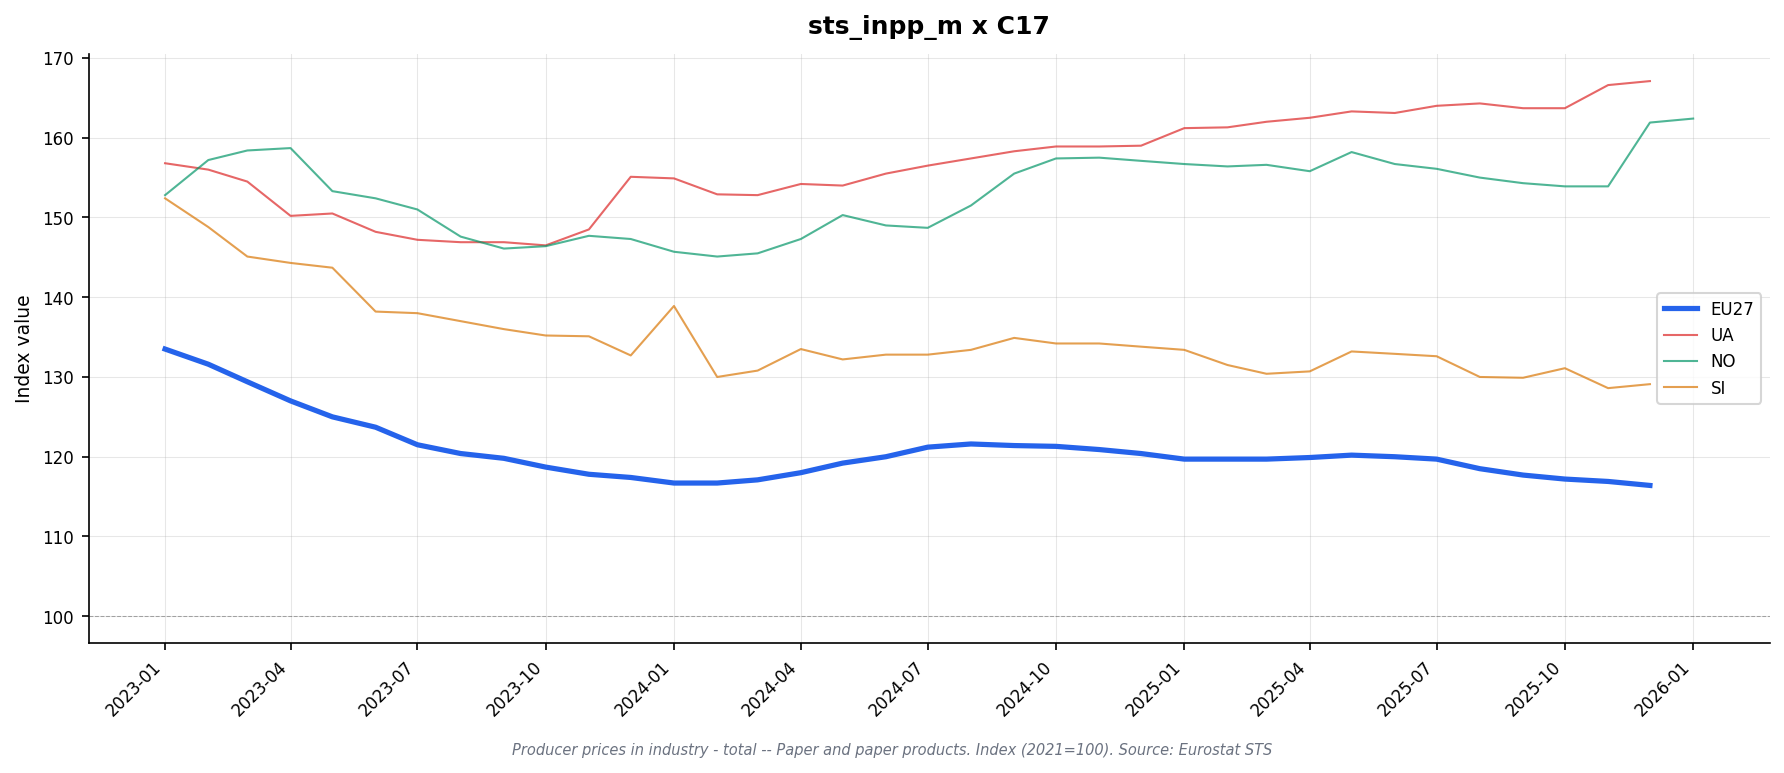

The table this chart was drawn from, first rows:
freq, indic_bt, nace_r2, s_adj, unit, geo\TIME_PERIOD, 2023-01, 2023-02, 2023-03, 2023-04, 2023-05, 2023-06, 2023-07, 2023-08, 2023-09, 2023-10, 2023-11, 2023-12, 2024-01, 2024-02, 2024-03, 2024-04, 2024-05, 2024-06
M, PRC_PRR, C17, NSA, I21, AT, 128.0, 126.4, 125.6, 124.1, 122.1, 120.0, 117.7, 117.5, 117.2, 116.6, 115.2, 113.9, 114.3, 114.8, 115.2, 116.2, 116.8, 117.1
M, PRC_PRR, C17, NSA, I21, BE, 137.6, 135.0, 133.2, 131.4, 130.7, 127.6, 125.6, 124.3, 122.3, 121.8, 120.3, 120.1, 119.4, 119.1, 118.3, 118.8, 120.6, 120.9
M, PRC_PRR, C17, NSA, I21, BG, 133.6, 131.9, 132.8, 132.4, 131.6, 131.0, 130.8, 129.5, 125.7, 120.5, 121.7, 121.0, 120.4, 120.8, 121.3, 121.8, 123.3, 124.1
M, PRC_PRR, C17, NSA, I21, CH, 121.7, 123.3, 123.3, 123.3, 120.8, 120.8, 120.8, 115.8, 115.8, 115.8, 113.9, 113.9, 113.9, 110.2, 110.2, 110.2, 111.1, 111.1
M, PRC_PRR, C17, NSA, I21, CZ, 126.5, 123.9, 121.6, 118.1, 116.8, 116.3, 115.4, 114.7, 114.1, 114.0, 113.0, 112.8, 112.2, 113.8, 113.8, 114.4, 113.7, 113.6
M, PRC_PRR, C17, NSA, I21, DE, 133.5, 131.3, 129.4, 127.0, 125.5, 124.3, 122.3, 121.3, 120.6, 119.9, 119.0, 118.3, 117.5, 117.0, 117.1, 118.2, 118.6, 119.5
M, PRC_PRR, C17, NSA, I21, DK, 121.0, 121.0, 120.3, 116.8, 117.2, 116.8, 114.9, 114.6, 114.5, 114.5, 113.3, 112.5, 112.3, 115.3, 115.4, 115.3, 114.8, 114.7
M, PRC_PRR, C17, NSA, I21, EA19, 132.7, 130.8, 128.6, 126.2, 124.4, 122.8, 120.5, 119.6, 118.6, 117.7, 117.3, 117.1, 116.7, 116.4, 116.8, 117.7, 118.6, 119.5
M, PRC_PRR, C17, NSA, I21, EA20, 132.7, 130.8, 128.6, 126.2, 124.3, 122.8, 120.5, 119.5, 118.6, 117.7, 117.3, 117.1, 116.7, 116.4, 116.8, 117.7, 118.6, 119.5
M, PRC_PRR, C17, NSA, I21, EA21, 132.7, 130.8, 128.6, 126.2, 124.4, 122.8, 120.5, 119.6, 118.6, 117.7, 117.4, 117.2, 116.7, 116.4, 116.8, 117.7, 118.6, 119.5
M, PRC_PRR, C17, NSA, I21, EL, 121.9, 121.0, 121.2, 120.8, 122.6, 124.1, 122.7, 124.2, 122.9, 122.1, 122.1, 119.9, 122.3, 121.7, 121.4, 121.3, 121.1, 122.2
M, PRC_PRR, C17, NSA, I21, ES, 130.7, 128.3, 126.9, 125.7, 123.8, 122.4, 120.9, 119.6, 119.4, 118.8, 118.4, 118.4, 118.3, 118.2, 118.3, 119.6, 120.3, 121.7
M, PRC_PRR, C17, NSA, I21, EU27_2020, 133.5, 131.6, 129.4, 127.0, 125.0, 123.7, 121.5, 120.4, 119.8, 118.7, 117.8, 117.4, 116.7, 116.7, 117.1, 118.0, 119.2, 120.0
M, PRC_PRR, C17, NSA, I21, FI, 134.2, 133.1, 130.1, 126.1, 124.0, 121.1, 117.4, 115.2, 113.7, 113.2, 113.0, 112.7, 113.5, 113.0, 113.9, 115.9, 118.9, 120.0
M, PRC_PRR, C17, NSA, I21, FR, 132.5, 131.7, 129.0, 126.7, 125.1, 123.5, 121.3, 119.4, 118.4, 117.2, 116.3, 115.9, 115.1, 114.2, 114.2, 115.0, 115.5, 116.9
M, PRC_PRR, C17, NSA, I21, HR, 130.9, 130.1, 129.4, 126.7, 123.5, 121.3, 120.5, 120.4, 120.7, 119.7, 119.9, 119.4, 118.3, 117.1, 116.9, 116.9, 117.6, 118.0
M, PRC_PRR, C17, NSA, I21, HU, 144.3, 141.2, 138.7, 134.6, 131.2, 129.5, 130.1, 129.3, 131.0, 128.5, 126.6, 126.6, 125.9, 126.7, 126.7, 126.9, 130.8, 132.6
M, PRC_PRR, C17, NSA, I21, IE, 105.9, 106.1, 105.5, 105.6, 105.6, 105.5, 104.5, 104.4, 104.6, 104.5, 104.5, 104.9, 104.9, 105.0, 105.0, 105.0, 105.0, 105.2
M, PRC_PRR, C17, NSA, I21, IT, 131.3, 129.5, 126.8, 125.0, 123.2, 122.4, 121.0, 121.2, 120.1, 119.0, 119.0, 118.9, 118.2, 118.1, 118.0, 118.0, 118.8, 119.2
M, PRC_PRR, C17, NSA, I21, LT, 116.2, 114.4, 112.4, 111.6, 110.1, 108.3, 109.7, 108.5, 108.5, 108.2, 109.0, 107.1, 107.0, 106.7, 106.3, 107.1, 106.3, 107.0
M, PRC_PRR, C17, NSA, I21, MK, 130.4, 129.2, 134.2, 134.7, 134.9, 134.8, 134.7, 134.6, 134.5, 133.8, 133.8, 133.6, 132.9, 132.4, 132.2, 132.5, 132.3, 132.1
M, PRC_PRR, C17, NSA, I21, NL, 128.2, 126.5, 124.8, 122.3, 122.0, 121.3, 118.3, 118.2, 117.9, 116.6, 116.7, 116.9, 115.7, 115.2, 117.0, 116.9, 117.8, 117.9
M, PRC_PRR, C17, NSA, I21, NO, 152.8, 157.2, 158.4, 158.7, 153.3, 152.4, 151.0, 147.6, 146.1, 146.4, 147.7, 147.3, 145.7, 145.1, 145.5, 147.3, 150.3, 149.0
M, PRC_PRR, C17, NSA, I21, PL, 127.8, 126.5, 124.6, 121.6, 118.2, 117.6, 115.4, 114.4, 114.7, 112.4, 110.5, 109.1, 108.3, 107.2, 106.6, 106.4, 106.7, 108.0
M, PRC_PRR, C17, NSA, I21, PT, , , , , , , , , , , , , , , , , , 
M, PRC_PRR, C17, NSA, I21, RO, 133.1, 130.0, 127.4, 126.3, 123.4, 121.3, 119.3, 117.6, 116.1, 115.2, 114.9, 114.9, 114.2, 114.9, 115.0, 113.9, 114.8, 116.9
M, PRC_PRR, C17, NSA, I21, SE, 147.4, 145.5, 144.0, 141.3, 139.2, 139.6, 138.4, 134.6, 136.1, 134.5, 129.3, 128.5, 125.4, 128.0, 128.6, 131.6, 137.2, 136.4
M, PRC_PRR, C17, NSA, I21, SI, 152.4, 148.8, 145.1, 144.3, 143.7, 138.2, 138.0, 137.0, 136.0, 135.2, 135.1, 132.7, 138.9, 130.0, 130.8, 133.5, 132.2, 132.8
M, PRC_PRR, C17, NSA, I21, SK, , , , , , , , , , , , , , , , , , 
M, PRC_PRR, C17, NSA, I21, TR, , , , , , , , , , , , , , , , , , 
M, PRC_PRR, C17, NSA, I21, UA, 156.8, 156.0, 154.5, 150.2, 150.5, 148.2, 147.2, 146.9, 146.9, 146.5, 148.5, 155.1, 154.9, 152.9, 152.8, 154.2, 154.0, 155.5
